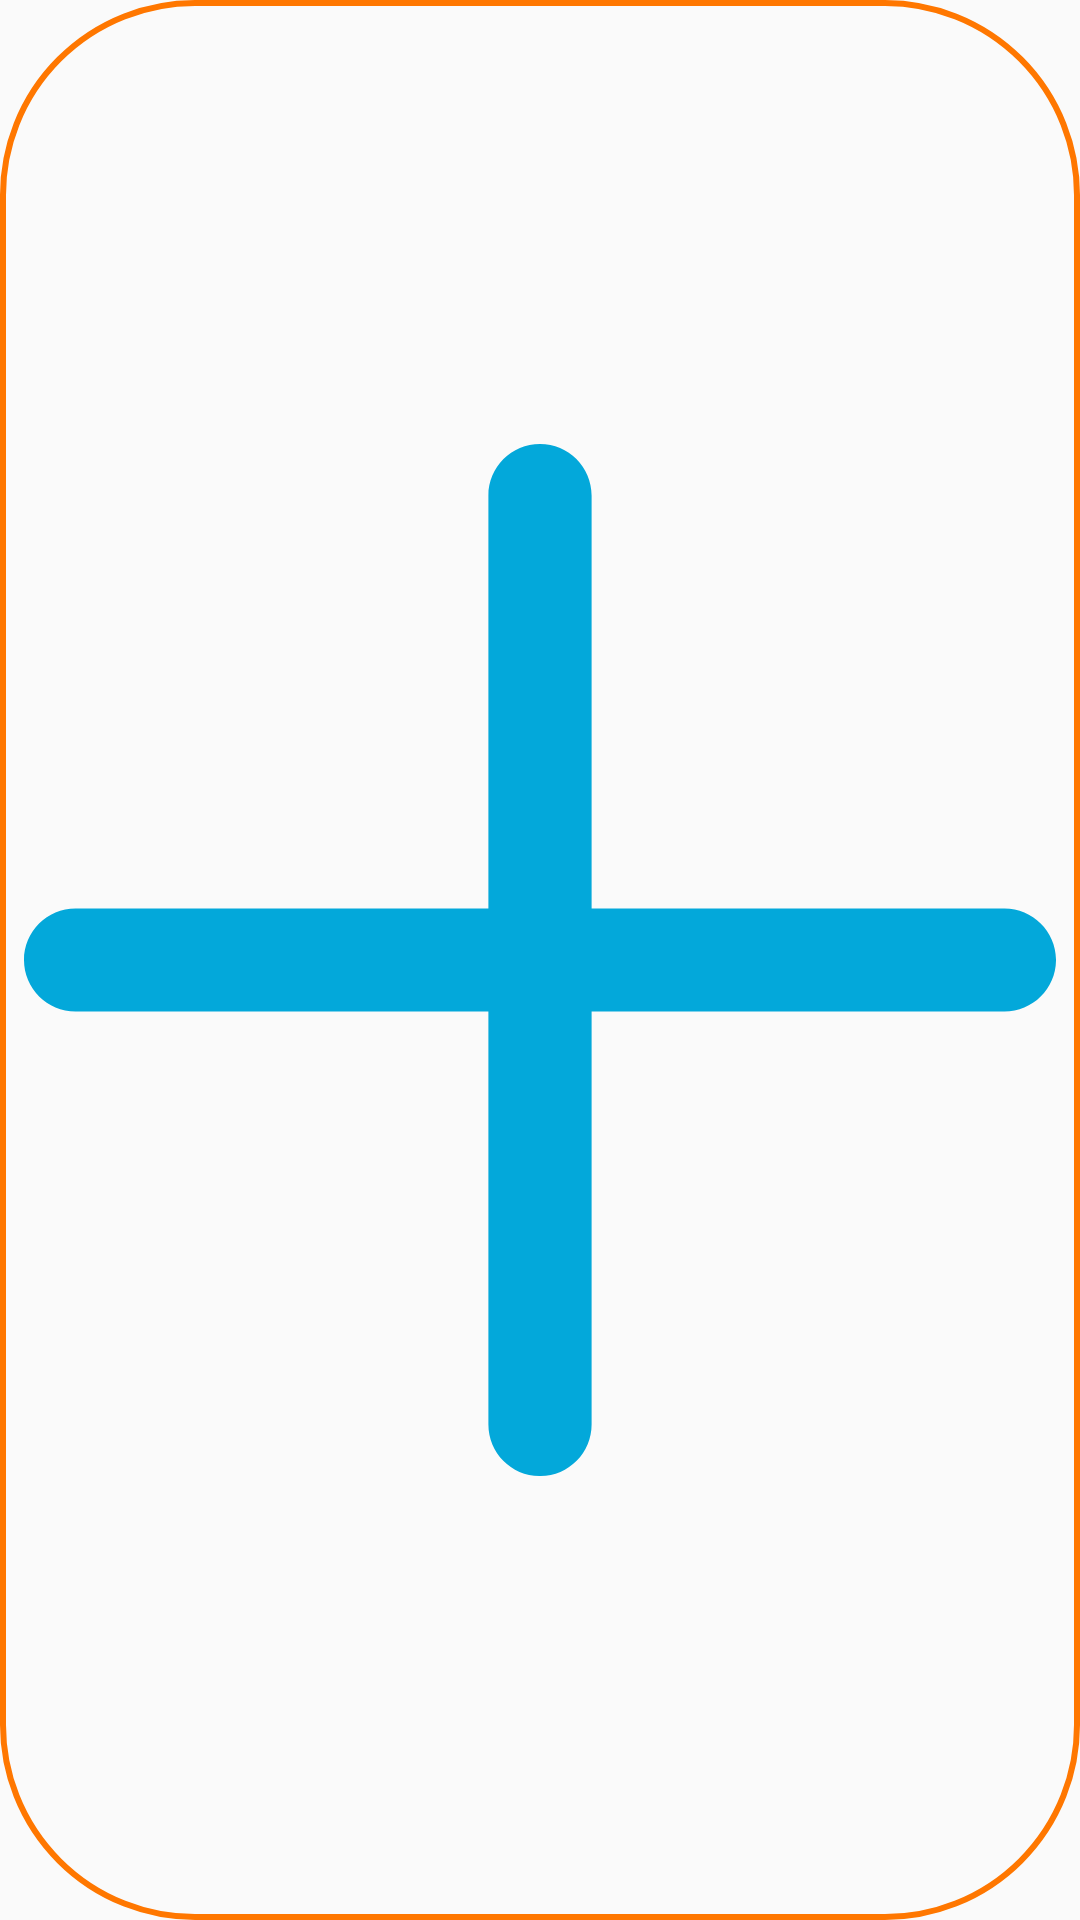

Produce the Android XML layout that renders to this screen, including the resource entries it uses.
<!-- AndroidManifest.xml: application theme AppTheme -->
<!-- res/layout/model_add_option.xml -->
<?xml version="1.0" encoding="utf-8"?>
<ImageView xmlns:android="http://schemas.android.com/apk/res/android"
    xmlns:app="http://schemas.android.com/apk/res-auto"
    android:layout_width="match_parent"
    android:layout_height="wrap_content"
    android:background="@drawable/shape_rc64_stk2_orange"
    android:padding="8dp"
    app:srcCompat="@drawable/ic_plus">

</ImageView>
<!-- resources referenced by this layout -->
<resources>
  <!-- drawable ic_plus (drawable) -->
  <vector xmlns:android="http://schemas.android.com/apk/res/android"
      android:width="36dp"
      android:height="36dp"
      android:viewportWidth="426.66666"
      android:viewportHeight="426.66666">
    <path
        android:fillColor="@color/colorAccent"
        android:pathData="m405.332,192h-170.664v-170.668c0,-11.773 -9.559,-21.332 -21.336,-21.332 -11.773,0 -21.332,9.559 -21.332,21.332v170.668h-170.668c-11.773,0 -21.332,9.559 -21.332,21.332 0,11.777 9.559,21.336 21.332,21.336h170.668v170.664c0,11.777 9.559,21.336 21.332,21.336 11.777,0 21.336,-9.559 21.336,-21.336v-170.664h170.664c11.777,0 21.336,-9.559 21.336,-21.336 0,-11.773 -9.559,-21.332 -21.336,-21.332zM405.332,192" />
  </vector>
  <!-- drawable shape_rc64_stk2_orange (drawable) -->
  <?xml version="1.0" encoding="utf-8"?>
  <shape xmlns:android="http://schemas.android.com/apk/res/android">
  
      <corners android:radius="@dimen/super_curvature" />
  
      <stroke
          android:width="2dp"
          android:color="@color/colorActionOption" />
  </shape>
  <style name="AppTheme" parent="Theme.AppCompat.DayNight.DarkActionBar">
          
          <item name="colorPrimary">@color/colorPrimary</item>
          <item name="colorPrimaryDark">@color/colorPrimaryDark</item>
          <item name="colorAccent">@color/colorAccent</item>
      </style>
  <color name="colorAccent">#03A8DA</color>
  <dimen name="super_curvature">64dp</dimen>
  <color name="colorActionOption">#FF7700</color>
  <color name="colorPrimary">#FFFFFF</color>
  <color name="colorPrimaryDark">#FFFFFF</color>
</resources>
